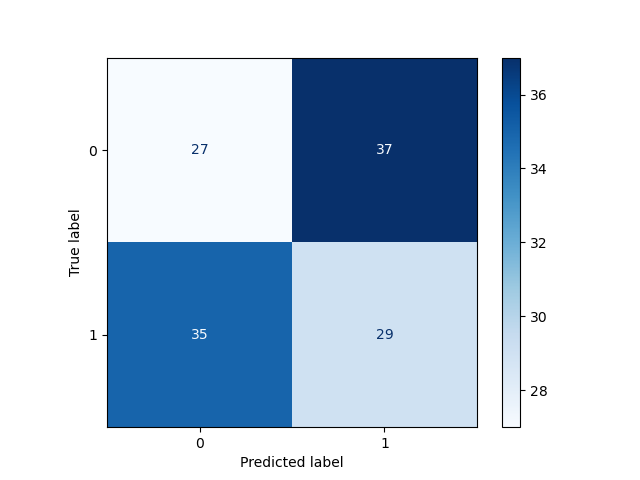

The table this chart was drawn from, first rows:
, Pred 0, Pred 1
True 0, 27, 37
True 1, 35, 29
